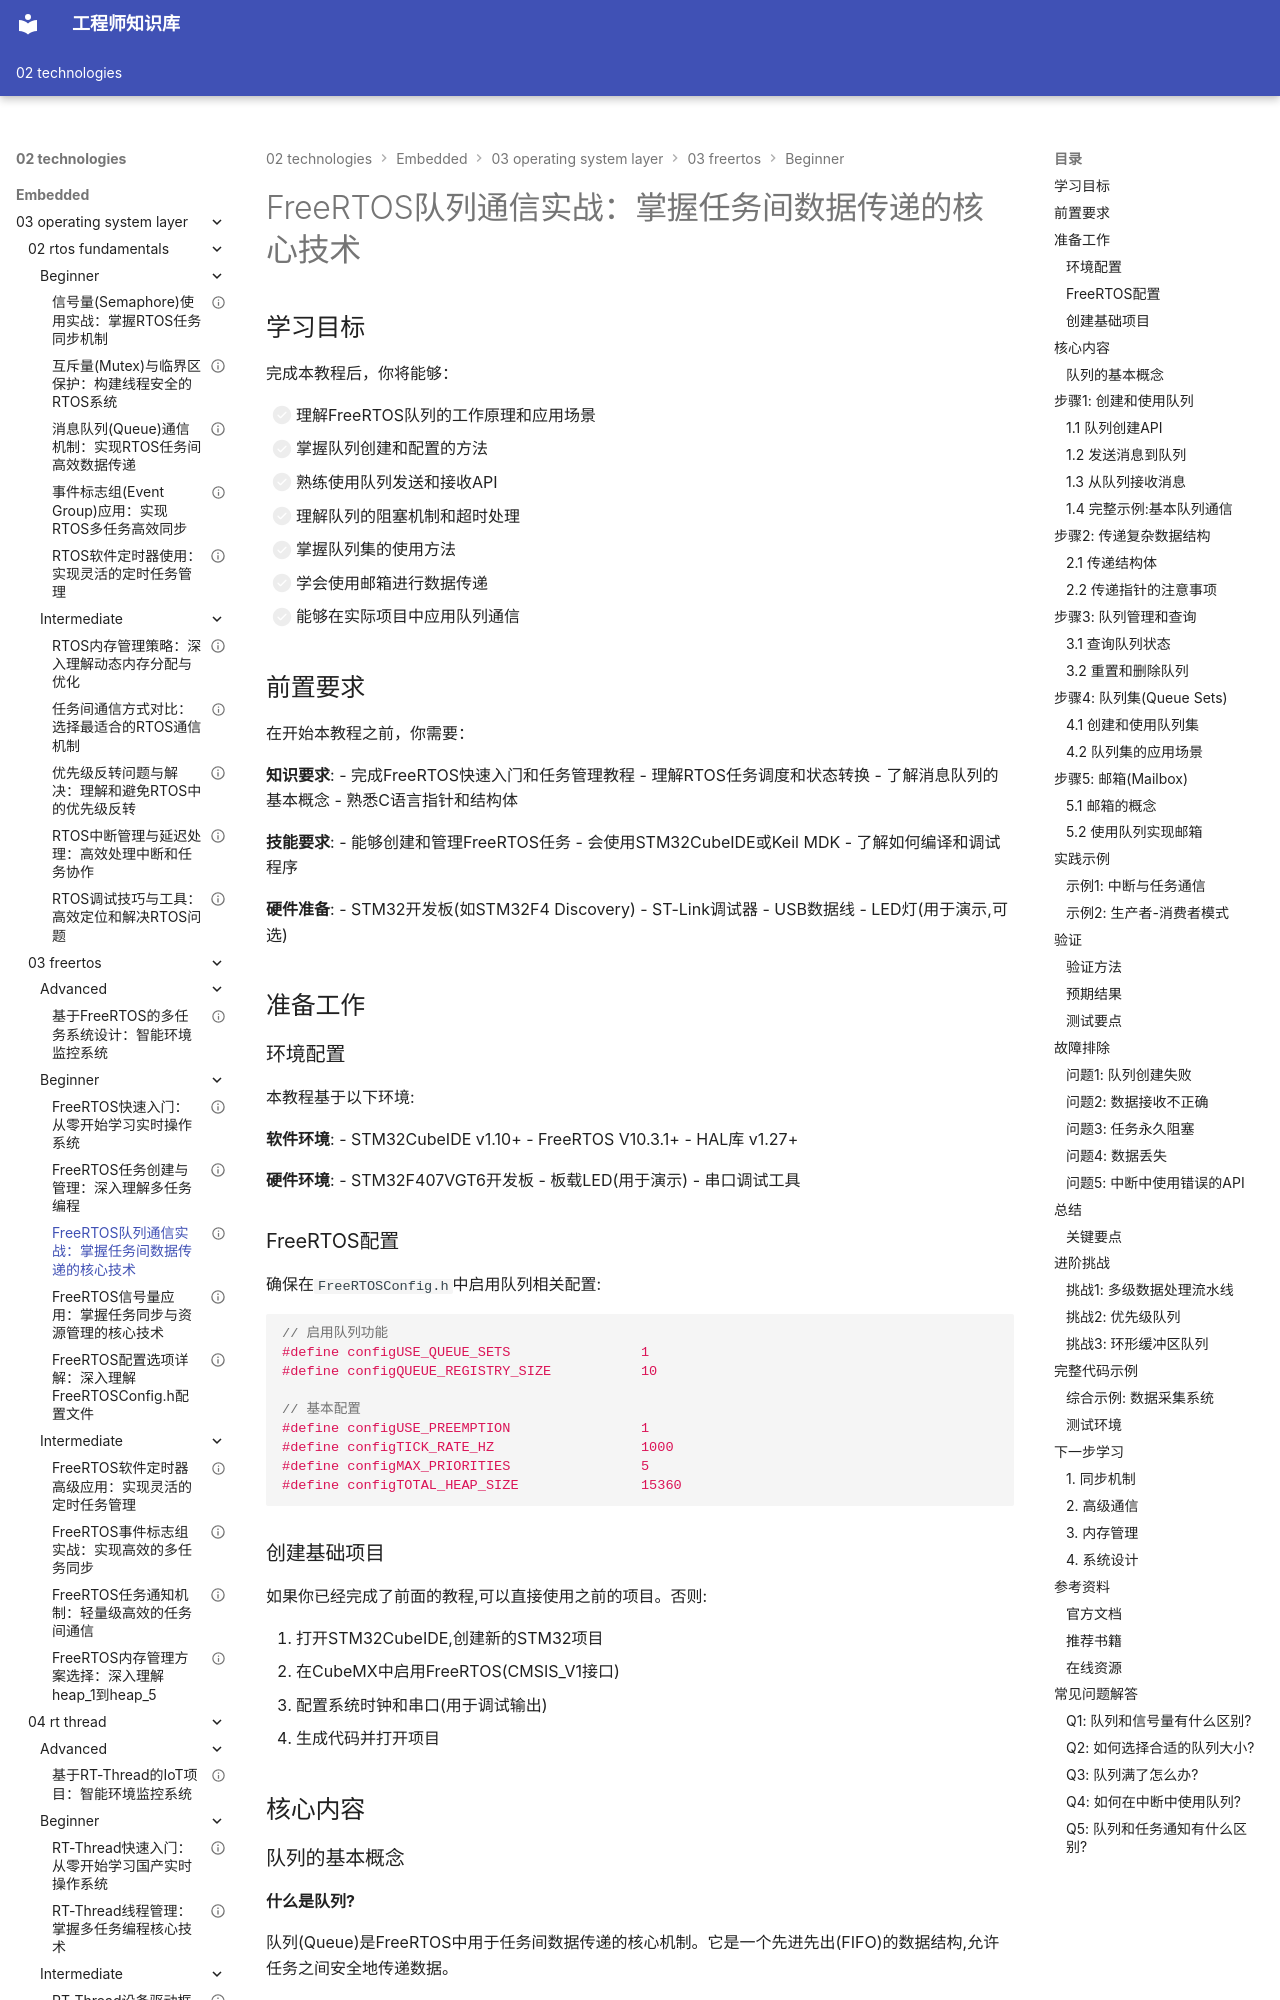

repository: Vuiora/knowledge-os · page: 02-technologies/embedded/03-operating-system-layer/03-freertos/beginner/03-freertos-queue/index.html · generator: mkdocs

---
title: "FreeRTOS队列通信实战：掌握任务间数据传递的核心技术"
description: "深入学习FreeRTOS队列通信机制，掌握队列创建、消息发送接收、队列集和邮箱的使用方法，通过丰富的实战示例学会构建高效的任务间通信系统"
slug: "freertos-queue"

# 分类信息
domain: "操作系统层"
module: "FreeRTOS"
content_type: "tutorial"
skill_level: "beginner"

# 标签和关联
tags:
  - FreeRTOS队列
  - 消息传递
  - 任务通信
  - 队列集
  - 邮箱
prerequisites:
  - "03-operating-system-layer/03-freertos/beginner/01-freertos-quickstart"
  - "03-operating-system-layer/03-freertos/beginner/02-freertos-tasks"
  - "03-operating-system-layer/02-rtos-fundamentals/beginner/06-message-queue"
related_contents:
  - "03-operating-system-layer/03-freertos/beginner/04-freertos-semaphore"
  - "03-operating-system-layer/02-rtos-fundamentals/intermediate/02-ipc-comparison"

# 学习信息
estimated_time: 75
difficulty_score: 4

# 作者和版本
author: "嵌入式知识平台"
author_id: "embedded-platform"
created_at: "2024-01-15"
updated_at: "2024-01-15"
version: "1.0"

# 语言和本地化
language: "zh-CN"
translations: []

# 状态和可见性
status: "published"
is_featured: true
is_premium: false

# SEO和元数据
keywords:
  - FreeRTOS队列
  - xQueueCreate
  - xQueueSend
  - xQueueReceive
  - 队列集
  - 任务通信
cover_image: ""
---

# FreeRTOS队列通信实战：掌握任务间数据传递的核心技术

## 学习目标

完成本教程后，你将能够：

- [ ] 理解FreeRTOS队列的工作原理和应用场景
- [ ] 掌握队列创建和配置的方法
- [ ] 熟练使用队列发送和接收API
- [ ] 理解队列的阻塞机制和超时处理
- [ ] 掌握队列集的使用方法
- [ ] 学会使用邮箱进行数据传递
- [ ] 能够在实际项目中应用队列通信

## 前置要求

在开始本教程之前，你需要：

**知识要求**:
- 完成FreeRTOS快速入门和任务管理教程
- 理解RTOS任务调度和状态转换
- 了解消息队列的基本概念
- 熟悉C语言指针和结构体

**技能要求**:
- 能够创建和管理FreeRTOS任务
- 会使用STM32CubeIDE或Keil MDK
- 了解如何编译和调试程序

**硬件准备**:
- STM32开发板(如STM32F4 Discovery)
- ST-Link调试器
- USB数据线
- LED灯(用于演示,可选)

## 准备工作

### 环境配置

本教程基于以下环境:

**软件环境**:
- STM32CubeIDE v1.10+
- FreeRTOS V10.3.1+
- HAL库 v1.27+

**硬件环境**:
- STM32F407VGT6开发板
- 板载LED(用于演示)
- 串口调试工具
